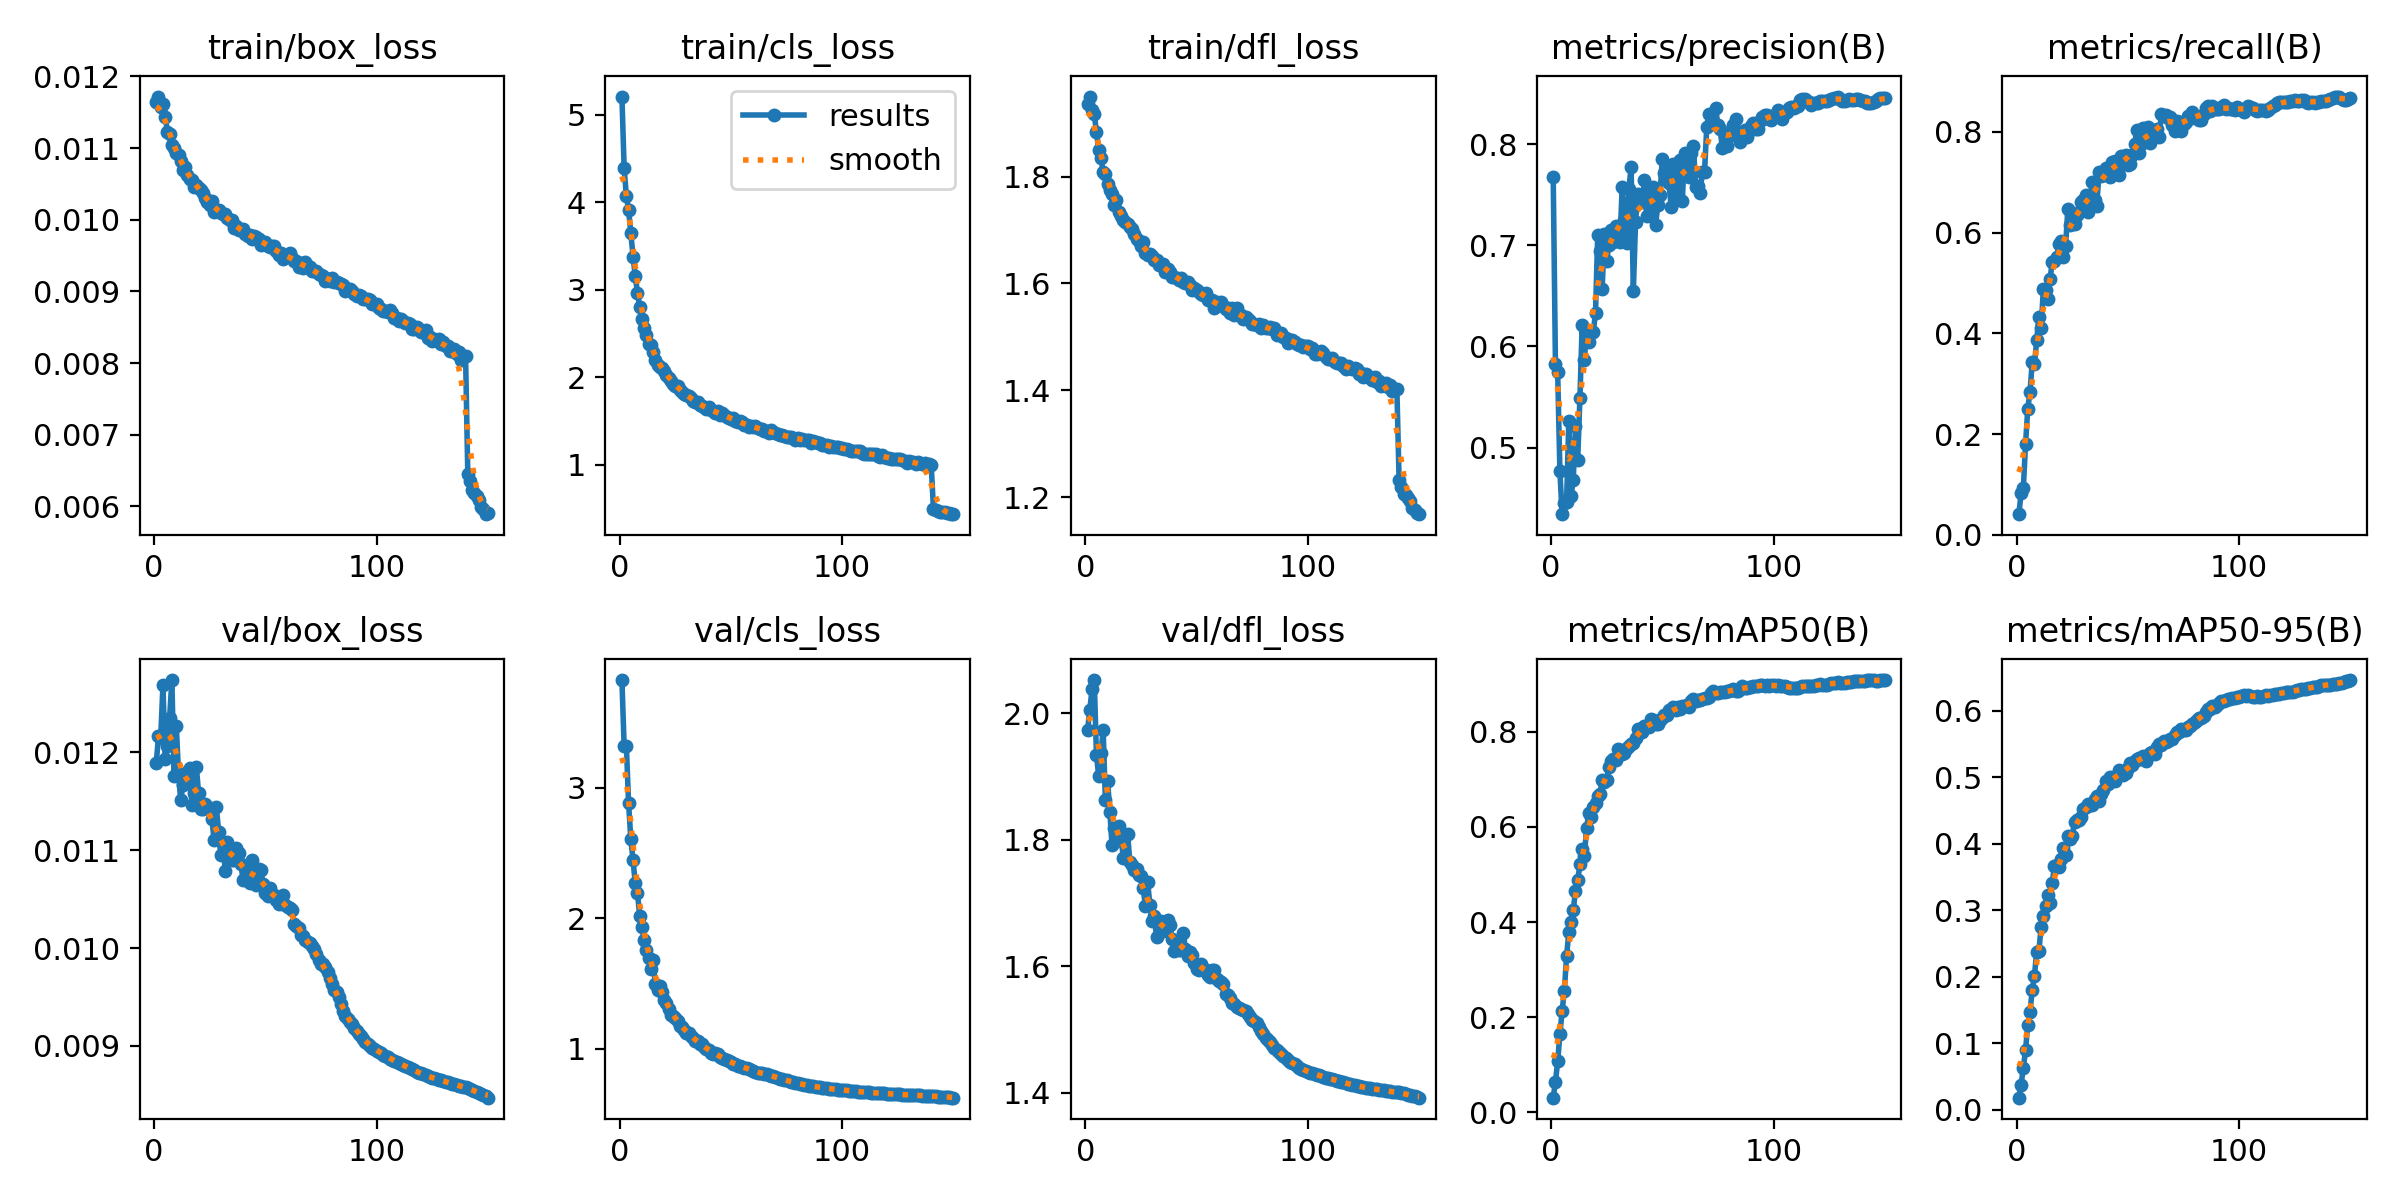

The table this chart was drawn from, first rows:
epoch, time, train/box_loss, train/cls_loss, train/dfl_loss, metrics/precision(B), metrics/recall(B), metrics/mAP50(B), metrics/mAP50-95(B), val/box_loss, val/cls_loss, val/dfl_loss, lr/pg0, lr/pg1, lr/pg2
1, 541.8, 0.01164, 5.207, 1.936, 0.7672, 0.04084, 0.031, 0.01814, 0.01189, 3.827, 1.973, 0.003332, 0.003332, 0.003332
2, 1105, 0.01172, 4.387, 1.95, 0.5826, 0.08226, 0.06485, 0.03735, 0.01217, 3.319, 2.005, 0.006621, 0.006621, 0.006621
3, 1663, 0.01158, 4.071, 1.925, 0.5746, 0.09189, 0.1071, 0.06285, 0.01215, 3.32, 2.037, 0.009867, 0.009867, 0.009867
4, 2225, 0.01161, 3.914, 1.917, 0.4767, 0.18, 0.1642, 0.08988, 0.01269, 2.881, 2.052, 0.009802, 0.009802, 0.009802
5, 2788, 0.01144, 3.65, 1.884, 0.4341, 0.2506, 0.2125, 0.1276, 0.01193, 2.607, 1.933, 0.009736, 0.009736, 0.009736
6, 3384, 0.01123, 3.379, 1.85, 0.4454, 0.2832, 0.2561, 0.1473, 0.01207, 2.446, 1.9, 0.00967, 0.00967, 0.00967
7, 3936, 0.0112, 3.156, 1.836, 0.4459, 0.3426, 0.3277, 0.1795, 0.01235, 2.267, 1.937, 0.009604, 0.009604, 0.009604
8, 4512, 0.01105, 2.963, 1.809, 0.526, 0.3383, 0.3793, 0.2015, 0.01274, 2.193, 1.973, 0.009538, 0.009538, 0.009538
9, 5089, 0.011, 2.806, 1.805, 0.452, 0.386, 0.4006, 0.2379, 0.01176, 2.015, 1.863, 0.009472, 0.009472, 0.009472
10, 5649, 0.01093, 2.667, 1.786, 0.4683, 0.4329, 0.4245, 0.2385, 0.01227, 1.933, 1.893, 0.009406, 0.009406, 0.009406
11, 6239, 0.0109, 2.562, 1.775, 0.5213, 0.4102, 0.4656, 0.2754, 0.01178, 1.836, 1.844, 0.00934, 0.00934, 0.00934
12, 6773, 0.01082, 2.479, 1.767, 0.4881, 0.4873, 0.4875, 0.2911, 0.01151, 1.752, 1.791, 0.009274, 0.009274, 0.009274
13, 7324, 0.0107, 2.386, 1.747, 0.5488, 0.4864, 0.5214, 0.3069, 0.01167, 1.691, 1.818, 0.009208, 0.009208, 0.009208
14, 7891, 0.01074, 2.364, 1.757, 0.6208, 0.4676, 0.5537, 0.3223, 0.01177, 1.611, 1.798, 0.009142, 0.009142, 0.009142
15, 8455, 0.01063, 2.288, 1.733, 0.5867, 0.5073, 0.5385, 0.311, 0.0118, 1.68, 1.822, 0.009076, 0.009076, 0.009076
16, 9030, 0.01057, 2.203, 1.727, 0.6157, 0.5421, 0.5983, 0.3415, 0.01184, 1.492, 1.808, 0.00901, 0.00901, 0.00901
17, 9593, 0.01056, 2.144, 1.718, 0.6042, 0.5428, 0.628, 0.3658, 0.01146, 1.448, 1.771, 0.008944, 0.008944, 0.008944
18, 10162, 0.01046, 2.121, 1.715, 0.6143, 0.5509, 0.6199, 0.3679, 0.01159, 1.478, 1.773, 0.008878, 0.008878, 0.008878
19, 10727, 0.01049, 2.101, 1.711, 0.6139, 0.5766, 0.6414, 0.3647, 0.01185, 1.435, 1.809, 0.008812, 0.008812, 0.008812
20, 11290, 0.01045, 2.077, 1.706, 0.6333, 0.5837, 0.651, 0.377, 0.01159, 1.374, 1.765, 0.008746, 0.008746, 0.008746
21, 11861, 0.01042, 2.031, 1.703, 0.7103, 0.5507, 0.6642, 0.3942, 0.01142, 1.346, 1.76, 0.00868, 0.00868, 0.00868
22, 12428, 0.01038, 1.987, 1.693, 0.6947, 0.5735, 0.6679, 0.3835, 0.01142, 1.304, 1.752, 0.008614, 0.008614, 0.008614
23, 13004, 0.01031, 1.962, 1.684, 0.6571, 0.6467, 0.6978, 0.412, 0.01147, 1.26, 1.754, 0.008548, 0.008548, 0.008548
24, 13592, 0.01025, 1.925, 1.68, 0.7111, 0.6154, 0.6941, 0.4065, 0.01143, 1.247, 1.743, 0.008482, 0.008482, 0.008482
25, 14167, 0.01021, 1.901, 1.67, 0.6844, 0.6165, 0.6992, 0.4119, 0.01143, 1.236, 1.743, 0.008416, 0.008416, 0.008416
26, 14761, 0.01026, 1.898, 1.677, 0.7001, 0.6172, 0.726, 0.4329, 0.01132, 1.211, 1.723, 0.00835, 0.00835, 0.00835
27, 15332, 0.01011, 1.855, 1.657, 0.7149, 0.6353, 0.7386, 0.4353, 0.0111, 1.177, 1.695, 0.008284, 0.008284, 0.008284
28, 15934, 0.01014, 1.832, 1.654, 0.7035, 0.6406, 0.7417, 0.4358, 0.01144, 1.165, 1.733, 0.008218, 0.008218, 0.008218
29, 16516, 0.01013, 1.811, 1.655, 0.7194, 0.6599, 0.7396, 0.4396, 0.01119, 1.141, 1.697, 0.008152, 0.008152, 0.008152
30, 17110, 0.01009, 1.794, 1.652, 0.7125, 0.665, 0.7628, 0.4516, 0.01095, 1.123, 1.671, 0.008086, 0.008086, 0.008086
31, 17708, 0.01008, 1.782, 1.644, 0.7032, 0.6747, 0.7619, 0.4559, 0.01106, 1.116, 1.68, 0.00802, 0.00802, 0.00802
32, 18324, 0.01008, 1.759, 1.644, 0.7574, 0.6405, 0.7535, 0.4592, 0.01079, 1.099, 1.646, 0.007954, 0.007954, 0.007954
33, 18903, 0.01002, 1.733, 1.635, 0.7246, 0.6669, 0.7546, 0.458, 0.01108, 1.077, 1.67, 0.007888, 0.007888, 0.007888
34, 19477, 0.00999, 1.719, 1.636, 0.7023, 0.7005, 0.7645, 0.4586, 0.01102, 1.056, 1.672, 0.007822, 0.007822, 0.007822
35, 20081, 0.00999, 1.719, 1.637, 0.7555, 0.664, 0.7689, 0.4671, 0.0109, 1.06, 1.655, 0.007756, 0.007756, 0.007756
36, 20671, 0.00988, 1.68, 1.621, 0.777, 0.6527, 0.7744, 0.4718, 0.0109, 1.036, 1.661, 0.00769, 0.00769, 0.00769
37, 21245, 0.00991, 1.676, 1.626, 0.6544, 0.7194, 0.7758, 0.4638, 0.01102, 1.031, 1.672, 0.007624, 0.007624, 0.007624
38, 21841, 0.00986, 1.663, 1.622, 0.7232, 0.7125, 0.7871, 0.4753, 0.01097, 1.009, 1.666, 0.007558, 0.007558, 0.007558
39, 22418, 0.00986, 1.641, 1.612, 0.7505, 0.7152, 0.8055, 0.4807, 0.01086, 0.9972, 1.643, 0.007492, 0.007492, 0.007492
40, 23012, 0.00987, 1.657, 1.613, 0.7429, 0.728, 0.8059, 0.4947, 0.0107, 0.9898, 1.624, 0.007426, 0.007426, 0.007426
41, 23609, 0.0098, 1.624, 1.611, 0.7428, 0.7186, 0.7998, 0.4898, 0.01083, 0.9682, 1.636, 0.00736, 0.00736, 0.00736
42, 24225, 0.00978, 1.612, 1.606, 0.7641, 0.7112, 0.8124, 0.5006, 0.01069, 0.9606, 1.626, 0.007294, 0.007294, 0.007294
43, 24829, 0.00979, 1.594, 1.61, 0.7285, 0.7395, 0.8108, 0.498, 0.01067, 0.9695, 1.626, 0.007228, 0.007228, 0.007228
44, 25442, 0.00973, 1.61, 1.602, 0.748, 0.7418, 0.8099, 0.495, 0.0109, 0.9567, 1.653, 0.007162, 0.007162, 0.007162
45, 26051, 0.00978, 1.575, 1.601, 0.7286, 0.733, 0.8264, 0.5032, 0.01077, 0.9376, 1.627, 0.007096, 0.007096, 0.007096
46, 26707, 0.00976, 1.589, 1.602, 0.7572, 0.7146, 0.8234, 0.5102, 0.01064, 0.9269, 1.617, 0.00703, 0.00703, 0.00703
47, 27294, 0.00973, 1.567, 1.596, 0.7202, 0.7511, 0.8164, 0.5042, 0.01081, 0.9184, 1.622, 0.006964, 0.006964, 0.006964
48, 27939, 0.00965, 1.551, 1.588, 0.7396, 0.7436, 0.8167, 0.5039, 0.0108, 0.9093, 1.618, 0.006898, 0.006898, 0.006898
49, 28545, 0.00968, 1.541, 1.592, 0.75, 0.754, 0.8247, 0.5065, 0.01065, 0.9058, 1.605, 0.006832, 0.006832, 0.006832
50, 29170, 0.00969, 1.525, 1.588, 0.7853, 0.7348, 0.8293, 0.5141, 0.01056, 0.8968, 1.596, 0.006766, 0.006766, 0.006766
51, 29794, 0.00963, 1.537, 1.583, 0.7709, 0.7361, 0.8356, 0.5207, 0.01053, 0.8833, 1.593, 0.0067, 0.0067, 0.0067
52, 30426, 0.00962, 1.497, 1.579, 0.7742, 0.7545, 0.8347, 0.5177, 0.01061, 0.8795, 1.603, 0.006634, 0.006634, 0.006634
53, 31057, 0.00963, 1.494, 1.578, 0.7617, 0.7759, 0.8454, 0.5243, 0.01055, 0.867, 1.596, 0.006568, 0.006568, 0.006568
54, 31657, 0.00964, 1.501, 1.581, 0.7375, 0.8035, 0.845, 0.5276, 0.01054, 0.8685, 1.594, 0.006502, 0.006502, 0.006502
55, 32277, 0.00957, 1.486, 1.569, 0.7798, 0.7589, 0.8506, 0.5287, 0.01049, 0.8604, 1.586, 0.006436, 0.006436, 0.006436
56, 32901, 0.00951, 1.459, 1.569, 0.76, 0.7767, 0.8451, 0.5268, 0.01045, 0.854, 1.583, 0.00637, 0.00637, 0.00637
57, 33533, 0.00953, 1.453, 1.569, 0.7485, 0.8081, 0.852, 0.5321, 0.01052, 0.8538, 1.594, 0.006304, 0.006304, 0.006304
58, 34173, 0.00945, 1.433, 1.554, 0.7845, 0.7832, 0.8474, 0.5246, 0.01054, 0.844, 1.594, 0.006238, 0.006238, 0.006238
59, 34796, 0.00951, 1.446, 1.566, 0.7432, 0.8104, 0.853, 0.5312, 0.01044, 0.8347, 1.579, 0.006172, 0.006172, 0.006172
60, 35422, 0.0095, 1.434, 1.559, 0.7914, 0.7785, 0.8531, 0.5363, 0.01042, 0.8262, 1.576, 0.006106, 0.006106, 0.006106
... 90 more rows
